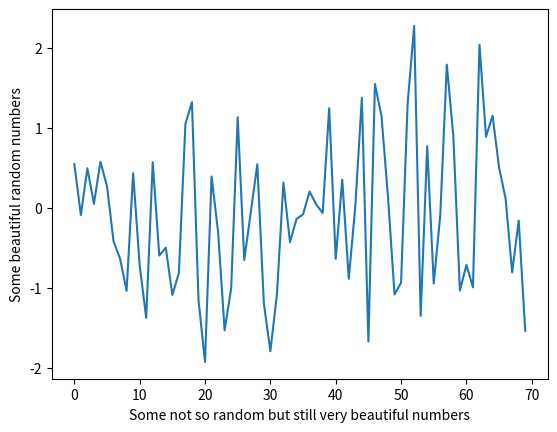

Python code for this plot:
import matplotlib.pyplot as plt
import numpy as np

amount_values = 70
x = np.arange(amount_values)
y = np.random.normal(size=(amount_values))
plt.ylabel('Some beautiful random numbers')
plt.xlabel('Some not so random but still very beautiful numbers')
print("Haha, I made some changes.")

plt.plot(x, y)
plt.show()